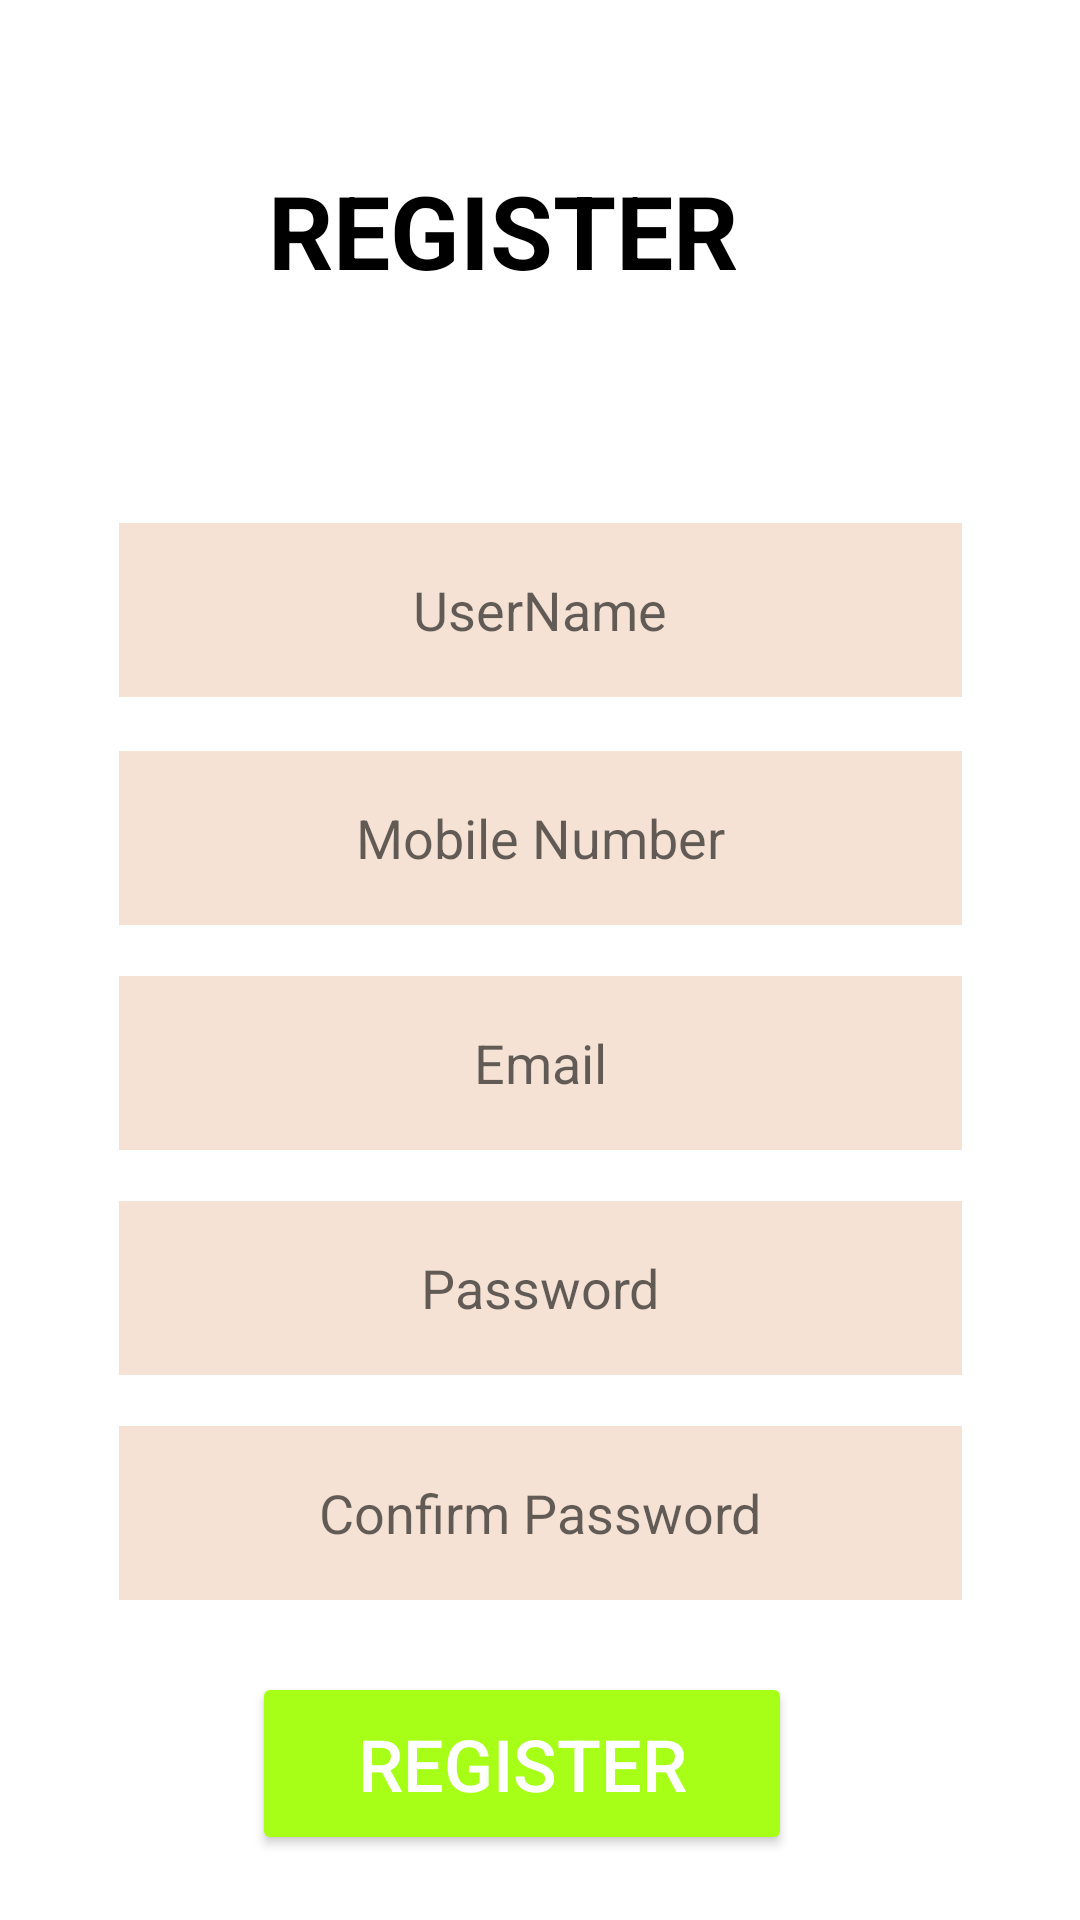

Android layout source for this screen:
<!-- AndroidManifest.xml: application theme Theme.Furnitures -->
<!-- res/layout/activity_register.xml -->
<?xml version="1.0" encoding="utf-8"?>
<androidx.constraintlayout.widget.ConstraintLayout xmlns:android="http://schemas.android.com/apk/res/android"
    xmlns:app="http://schemas.android.com/apk/res-auto"
    xmlns:tools="http://schemas.android.com/tools"
    android:layout_width="match_parent"
    android:layout_height="match_parent"
    tools:context=".Register">

    <EditText
        android:id="@+id/editTextTextPersonName5"
        android:layout_width="281dp"
        android:layout_height="58dp"
        android:layout_marginStart="65dp"
        android:layout_marginTop="18dp"
        android:layout_marginEnd="65dp"
        android:background="@color/black"
        android:backgroundTint="#85ECC7AE"
        android:ems="10"
        android:gravity="center"
        android:hint="Mobile Number"
        android:inputType="number|textPersonName"
        app:layout_constraintEnd_toEndOf="parent"
        app:layout_constraintStart_toStartOf="parent"
        app:layout_constraintTop_toBottomOf="@+id/editTextTextPersonName6" />

    <EditText
        android:id="@+id/editTextTextPersonName4"
        android:layout_width="281dp"
        android:layout_height="58dp"
        android:layout_marginStart="65dp"
        android:layout_marginTop="17dp"
        android:layout_marginEnd="65dp"
        android:background="@color/black"
        android:backgroundTint="#85ECC7AE"

        android:ems="10"
        android:gravity="center"
        android:hint="Confirm Password"
        android:inputType="textPersonName|textPassword"

        app:layout_constraintEnd_toEndOf="parent"
        app:layout_constraintStart_toStartOf="parent"
        app:layout_constraintTop_toBottomOf="@+id/editTextTextPersonName3" />

    <EditText
        android:id="@+id/editTextTextPersonName3"
        android:layout_width="281dp"
        android:layout_height="58dp"
        android:layout_marginStart="65dp"
        android:layout_marginTop="17dp"
        android:layout_marginEnd="65dp"
        android:background="@color/black"
        android:backgroundTint="#85ECC7AE"

        android:ems="10"
        android:gravity="center"
        android:hint="Password"
        android:inputType="textPersonName|textPassword"

        app:layout_constraintEnd_toEndOf="parent"
        app:layout_constraintStart_toStartOf="parent"
        app:layout_constraintTop_toBottomOf="@+id/editTextTextPersonName2" />

    <TextView
        android:id="@+id/textView6"
        android:layout_width="wrap_content"
        android:layout_height="wrap_content"
        android:layout_marginStart="115dp"
        android:layout_marginTop="54dp"
        android:layout_marginEnd="140dp"
        android:text="REGISTER"
        android:textColor="#000000"
        android:textSize="34sp"
        android:textStyle="bold"
        app:layout_constraintEnd_toEndOf="parent"
        app:layout_constraintStart_toStartOf="parent"
        app:layout_constraintTop_toTopOf="parent" />

    <Button
        android:id="@+id/button11"
        android:layout_width="180dp"
        android:layout_height="61dp"
        android:layout_marginTop="24dp"

        android:backgroundTint="#A7FF17"
        android:text="Register"
        android:textColor="#FFFFFF"
        android:textSize="24sp"
        app:layout_constraintEnd_toEndOf="parent"
        app:layout_constraintHorizontal_bias="0.467"
        app:layout_constraintStart_toStartOf="parent"
        app:layout_constraintTop_toBottomOf="@+id/editTextTextPersonName4" />

    <TextView
        android:id="@+id/textView7"
        android:layout_width="wrap_content"
        android:layout_height="wrap_content"
        android:layout_marginStart="27dp"
        android:layout_marginTop="20dp"
        android:text="Already have an Account?"
        android:textSize="24sp"
        app:layout_constraintEnd_toStartOf="@+id/editTextTextPersonName"
        app:layout_constraintStart_toStartOf="parent"
        app:layout_constraintTop_toBottomOf="@+id/button11" />

    <TextView
        android:id="@+id/editTextTextPersonName"
        android:layout_width="107dp"
        android:layout_height="51dp"
        android:layout_marginTop="91dp"
        android:layout_marginEnd="2dp"
        android:ems="10"
        android:gravity="center"
        android:inputType="textPersonName"
        android:text="Sign Up"
        android:textColor="#000000"
        android:textColorHighlight="#0B0A0A"

        android:textColorHint="#000000"
        android:textSize="20sp"
        android:textStyle="bold"
        app:layout_constraintEnd_toEndOf="parent"
        app:layout_constraintStart_toEndOf="@+id/textView7"
        app:layout_constraintTop_toBottomOf="@+id/editTextTextPersonName4" />

    <EditText
        android:id="@+id/editTextTextPersonName2"
        android:layout_width="281dp"
        android:layout_height="58dp"
        android:layout_marginStart="65dp"
        android:layout_marginTop="17dp"
        android:layout_marginEnd="65dp"
        android:background="@color/black"
        android:backgroundTint="#85ECC7AE"

        android:ems="10"
        android:gravity="center"
        android:hint="Email"
        android:inputType="textWebEmailAddress|textPersonName"

        app:layout_constraintEnd_toEndOf="parent"
        app:layout_constraintStart_toStartOf="parent"
        app:layout_constraintTop_toBottomOf="@+id/editTextTextPersonName5" />

    <EditText
        android:id="@+id/editTextTextPersonName6"
        android:layout_width="281dp"
        android:layout_height="58dp"
        android:layout_marginTop="75dp"
        android:background="@color/black"
        android:backgroundTint="#85ECC7AE"
        android:ems="10"
        android:gravity="center"

        android:hint="UserName"
        android:inputType="textPersonName"

        app:layout_constraintEnd_toEndOf="parent"
        app:layout_constraintHorizontal_bias="0.5"
        app:layout_constraintStart_toStartOf="parent"
        app:layout_constraintTop_toBottomOf="@+id/textView6" />


</androidx.constraintlayout.widget.ConstraintLayout>
<!-- resources referenced by this layout -->
<resources>
  <color name="black">#FF000000</color>
  <style name="Theme.Furnitures" parent="Theme.MaterialComponents.DayNight.DarkActionBar">
          
          <item name="colorPrimary">@color/purple_500</item>
          <item name="colorPrimaryVariant">@color/purple_700</item>
          <item name="colorOnPrimary">@color/white</item>
          
          <item name="colorSecondary">@color/teal_200</item>
          <item name="colorSecondaryVariant">@color/teal_700</item>
          <item name="colorOnSecondary">@color/black</item>
          
          <item name="android:statusBarColor">?attr/colorPrimaryVariant</item>
          
      </style>
  <color name="purple_500">#FF6200EE</color>
  <color name="purple_700">#FF3700B3</color>
  <color name="white">#FFFFFFFF</color>
  <color name="teal_200">#FF03DAC5</color>
  <color name="teal_700">#FF018786</color>
</resources>
